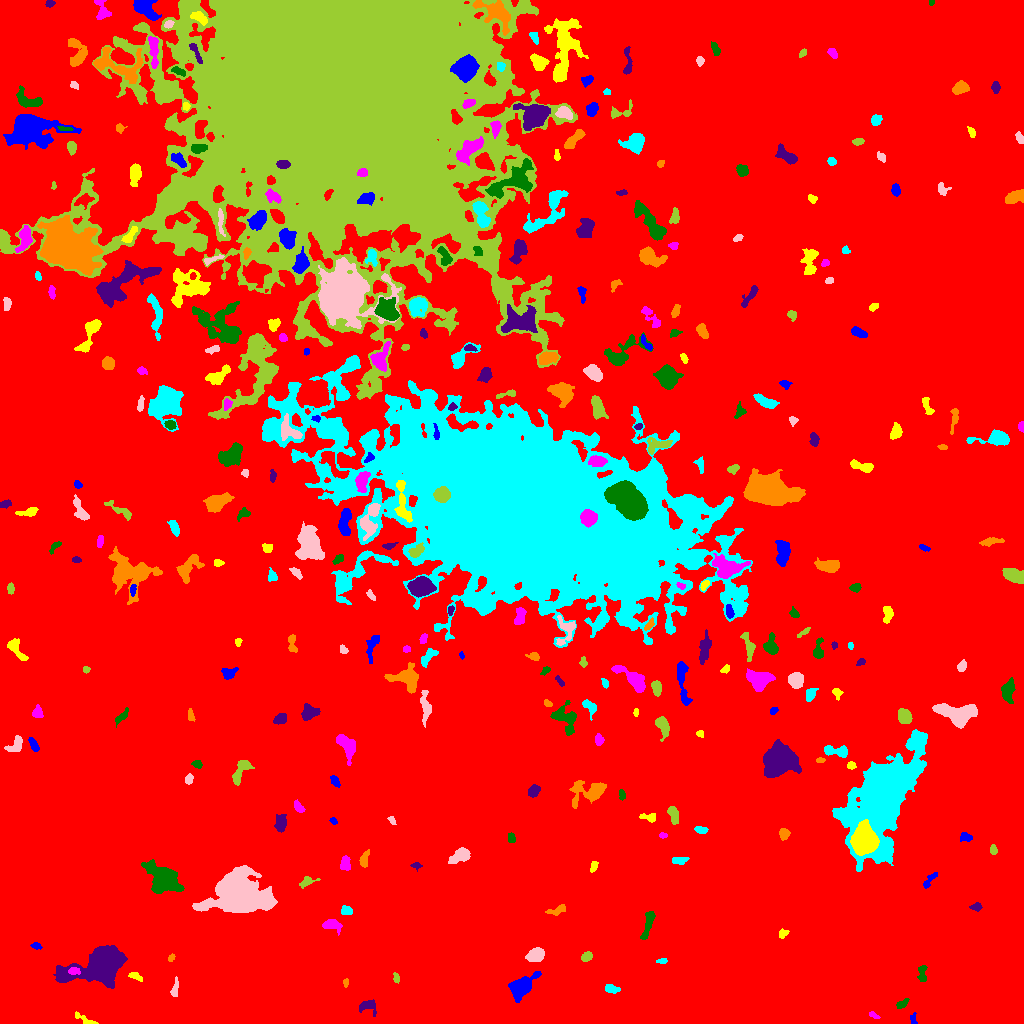

Source data for this figure (header and first rows):
ID, X, Y, A, B, theta, total_flux, mu_max, mu_median, mu_mean, R_fwhm, R_e, R10, R90, x_start, x_end, y_start, y_end, area, greylevel
0, 517.7, 496.4, 300.7, 278.3, 0.3223, 3465548, 21.0, 4.0, 4.326, 93.96, 250.3, 97.69, 397.3, 0, 1023, 0, 1023, 801061, 4.326
1, 913.1, 4.359, 2.906, 1.55, -1.515, 153.0, 6.0, 2.0, 2.391, 2.764, 2.394, 0.7979, 3.827, 910, 917, 0, 11, 64, 11.39
2, 85.77, 3.351, 7.005, 1.639, -0.4552, 424.0, 11.0, 3.0, 3.687, 2.394, 3.141, 1.128, 5.232, 75, 98, 0, 12, 115, 12.69
3, 873.9, 8.231, 2.998, 1.249, -0.4757, 117.0, 4.0, 2.0, 2.017, 3.385, 2.257, 0.7979, 3.613, 869, 880, 5, 12, 58, 12.02
4, 901.8, 19.63, 3.383, 1.726, 0.5847, 190.0, 4.0, 2.0, 2.065, 4.334, 2.932, 1.128, 4.583, 896, 909, 15, 25, 92, 12.07
5, 367.5, 17.08, 5.03, 3.499, -0.2252, 419.0, 5.0, 2.0, 2.422, 5.232, 4.406, 1.693, 6.507, 359, 376, 7, 24, 173, 12.42
6, 345.6, 40.95, 1.963, 1.285, 1.389, 83.0, 4.0, 2.0, 1.804, 2.932, 2.034, 0.7979, 3.09, 343, 348, 36, 45, 46, 13.8
7, 611.4, 34.67, 3.627, 2.05, -0.1943, 469.0, 7.0, 4.0, 4.078, 4.549, 3.432, 1.382, 5.323, 605, 620, 30, 39, 115, 13.08
8, 175, 35.11, 5.41, 1.431, 1.412, 140.0, 3.0, 1.0, 1.308, 3.7, 3.038, 1.128, 4.754, 170, 178, 27, 47, 107, 11.31
9, 396.4, 45.13, 2.299, 1.498, -1.372, 97.0, 3.0, 2.0, 1.59, 3.241, 2.394, 0.9772, 3.656, 393, 399, 40, 51, 61, 11.59
10, 441.2, 48.81, 2.92, 1.597, 0.2766, 123.0, 4.0, 1.5, 1.538, 3.568, 2.764, 0.9772, 4.26, 436, 447, 45, 52, 80, 11.54
11, 521.1, 36.56, 7.179, 4.025, 0.7079, 4203, 22.0, 7.0, 9.137, 7.421, 6.129, 2.459, 10.09, 508, 541, 21, 52, 460, 17.14
12, 134.9, 47.77, 3.141, 1.608, -0.3752, 163.0, 6.0, 1.0, 1.791, 2.985, 2.646, 0.9772, 4.334, 128, 142, 42, 51, 91, 11.79
13, 74.29, 52.64, 2.914, 1.74, -0.03757, 201.0, 5.0, 3.0, 2.393, 3.909, 2.932, 1.128, 4.222, 68, 80, 49, 56, 84, 19.39
14, 922.1, 49.68, 4.883, 2.122, 1.543, 366.0, 6.0, 3.0, 2.905, 4.951, 3.7, 1.382, 5.614, 917, 927, 42, 58, 126, 11.9
15, 102, 59.57, 12.14, 7.644, 0.3917, 27461, 68.0, 10.0, 17.46, 9.253, 9.541, 3.7, 17.55, 53, 127, 35, 78, 1573, 25.46
16, 171, 65.78, 1.865, 1.249, 0.9227, 46.0, 2.0, 1.0, 0.9583, 3.141, 1.871, 0.7979, 2.877, 168, 175, 62, 70, 48, 12.96
17, 661.7, 62.36, 2.87, 1.048, 0.06324, 96.0, 4.0, 2.0, 1.714, 3.141, 2.111, 0.7979, 3.385, 656, 667, 60, 65, 56, 11.71
18, 536.3, 68.53, 3.978, 3.019, 0.4243, 1581, 16.0, 6.0, 7.058, 5.47, 4.406, 1.693, 7.001, 525, 544, 62, 76, 224, 16.06
19, 586.6, 66.78, 2.669, 2.079, 0.6335, 465.0, 9.0, 4.5, 4.65, 3.989, 3.038, 1.262, 4.72, 581, 592, 62, 72, 100, 13.65
20, 449.4, 73.8, 1.835, 1.304, 1.341, 93.0, 4.0, 2.0, 2.114, 2.985, 1.954, 0.7979, 2.985, 446, 453, 70, 78, 44, 12.11
21, 36.26, 77.47, 2.498, 1.492, -0.2728, 141.0, 4.0, 2.0, 2.169, 3.613, 2.394, 0.9772, 3.827, 30, 42, 74, 81, 65, 13.17
22, 782.5, 89.85, 2.421, 2.002, 0.7876, 260.0, 7.0, 3.0, 3.421, 3.141, 2.646, 0.9772, 4.26, 779, 789, 85, 95, 76, 12.42
23, 331.8, 98.54, 4.411, 2.617, -0.2038, 813.0, 12.0, 4.0, 4.467, 4.297, 3.827, 1.493, 6.457, 322, 342, 88, 104, 182, 13.47
24, 648.3, 101, 8.528, 2.022, 1.294, 861.0, 10.0, 3.0, 3.986, 4.514, 4.334, 1.596, 7.181, 640, 655, 84, 112, 216, 12.99
25, 976.9, 116.5, 2.355, 1.746, 0.003033, 155.0, 5.0, 2.0, 1.867, 2.985, 2.459, 0.9772, 3.989, 969, 982, 112, 121, 83, 11.87
26, 557.2, 113, 5.493, 2.068, 0.2883, 485.0, 6.0, 4.0, 3.731, 5.971, 3.909, 1.596, 5.836, 545, 565, 108, 119, 130, 11.73
27, 346.4, 112.8, 2.76, 2.182, -0.1269, 411.0, 8.0, 4.0, 4.11, 4.406, 3.192, 1.262, 4.853, 341, 352, 109, 118, 100, 13.11
28, 239.1, 128.6, 10.7, 7.494, -0.03849, 58668, 167.0, 11.0, 26.59, 8.292, 9.202, 3.478, 18.55, 192, 277, 111, 158, 2206, 34.59
29, 306.5, 141.9, 3.734, 2.064, 0.4963, 267.0, 7.0, 2.0, 2.225, 2.877, 2.985, 1.128, 4.983, 299, 320, 135, 147, 120, 12.22
30, 862.4, 136.6, 3.28, 1.721, -0.7329, 198.0, 5.0, 2.0, 2.084, 3.09, 2.706, 0.9772, 4.549, 857, 868, 129, 141, 95, 12.08
31, 929.3, 142.8, 5.981, 1.724, 0.8682, 154.0, 3.0, 1.0, 1.363, 3.868, 3.038, 1.262, 4.853, 923, 937, 135, 151, 113, 12.36
32, 593.5, 156.6, 3.049, 1.646, 1.23, 226.0, 6.0, 3.0, 3.013, 3.868, 2.821, 1.128, 4.297, 590, 598, 151, 162, 75, 12.01
33, 345.1, 160.3, 3.482, 2.18, -1.569, 432.0, 7.0, 3.0, 3.176, 4.442, 3.478, 1.382, 5.412, 340, 350, 153, 168, 136, 13.18
34, 163, 143.3, 7.205, 5.766, -0.6613, 7517, 35.0, 6.0, 9.625, 6.933, 7.047, 2.706, 12.46, 141, 184, 130, 164, 781, 18.62
35, 416, 157.4, 2.375, 1.469, -0.1452, 120.0, 5.0, 2.0, 1.967, 2.459, 2.111, 0.7979, 3.478, 410, 422, 152, 161, 61, 11.97
36, 364.2, 163.8, 4.241, 2.009, 1.366, 302.0, 4.0, 3.0, 2.435, 5.412, 3.613, 1.493, 5.382, 359, 369, 156, 174, 124, 12.44
37, 679.4, 163.4, 4.301, 1.837, 0.06334, 301.0, 5.0, 2.5, 2.688, 4.222, 3.338, 1.382, 5.202, 672, 689, 159, 166, 112, 11.69
38, 460.6, 167.8, 5.445, 2.933, 0.4835, 1066, 11.0, 4.0, 4.351, 4.652, 4.72, 1.784, 7.632, 448, 470, 160, 176, 245, 13.35
39, 993.4, 173.2, 2.27, 1.679, -1.281, 149.0, 5.0, 2.0, 2.159, 2.932, 2.459, 0.7979, 3.868, 990, 997, 169, 179, 69, 12.16
40, 26.08, 194.7, 5.063, 2.781, -1.397, 583.0, 11.0, 2.0, 3.052, 3.29, 3.385, 1.262, 5.944, 20, 36, 180, 201, 191, 13.05
41, 965.5, 186.3, 3.204, 2.218, -0.1367, 265.0, 5.0, 3.0, 2.65, 4.184, 3.29, 1.262, 4.951, 960, 972, 182, 191, 100, 11.65
42, 864, 183.1, 5.74, 5.119, 1.488, 29842, 136.0, 29.0, 42.03, 7.485, 6.723, 2.646, 11.3, 850, 879, 168, 204, 710, 71.03
43, 663.1, 188.3, 1.866, 1.385, -0.1317, 69.0, 4.0, 2.0, 1.5, 2.764, 2.111, 0.5642, 3.192, 659, 667, 185, 191, 46, 13.5
44, 511.2, 185.1, 2.381, 1.711, 1.507, 112.0, 4.0, 1.0, 1.514, 3.385, 2.585, 0.9772, 4.068, 508, 515, 181, 191, 74, 11.51
45, 280.5, 200, 4.086, 2.474, 1.48, 1068, 13.0, 6.0, 5.804, 4.951, 4.068, 1.596, 6.308, 274, 286, 191, 209, 184, 14.8
46, 783.9, 189.3, 2.66, 2.3, 1.499, 558.0, 11.0, 5.0, 5.073, 3.742, 3.141, 1.262, 4.983, 779, 790, 183, 195, 110, 14.07
47, 701.1, 193.6, 3.067, 1.671, -0.2243, 151.0, 4.0, 2.0, 1.697, 3.909, 2.821, 1.128, 4.478, 694, 708, 190, 197, 89, 11.7
48, 391.6, 203.3, 2.131, 1.333, -0.9586, 111.0, 5.0, 2.0, 2.056, 2.394, 2.034, 0.7979, 3.385, 387, 396, 199, 207, 54, 12.06
49, 673.4, 209.1, 4.764, 2.165, -1.266, 631.0, 9.0, 4.0, 3.944, 4.406, 4.029, 1.493, 6.155, 667, 678, 199, 217, 160, 12.94
50, 140.4, 209.3, 7.099, 2.246, 0.3741, 789.0, 8.0, 4.0, 3.965, 6.024, 4.514, 1.784, 6.91, 128, 153, 203, 217, 199, 12.96
51, 333.5, 202.3, 1.912, 1.463, -0.8056, 165.0, 8.0, 3.0, 3.438, 2.585, 2.034, 0.7979, 3.29, 329, 337, 199, 206, 48, 13.44
52, 649.3, 206.2, 4.527, 2.149, -0.08897, 304.0, 5.0, 3.0, 2.739, 4.222, 3.523, 1.382, 5.382, 639, 655, 201, 210, 111, 11.74
53, 298.6, 216.5, 3.352, 1.826, -0.8974, 414.0, 8.0, 4.0, 4.182, 4.406, 3.192, 1.262, 4.886, 294, 305, 211, 224, 99, 13.18
54, 621.8, 228.7, 2.877, 1.069, -1.496, 116.0, 5.0, 1.5, 1.758, 2.764, 2.111, 0.7979, 3.241, 619, 625, 223, 234, 66, 11.76
55, 534.2, 232.6, 3.244, 2.243, 0.8361, 283.0, 5.0, 2.0, 2.177, 3.909, 3.338, 1.262, 5.293, 528, 540, 226, 239, 130, 12.18
56, 588.8, 231.5, 9.255, 5.6, 0.1867, 1884, 10.0, 3.0, 3.791, 6.933, 6.58, 2.523, 10.75, 569, 606, 215, 243, 497, 12.79
57, 881.9, 228.4, 23.48, 11.57, 1.102, 81742, 104.0, 8.0, 16.16, 10.94, 14.97, 5.293, 31.05, 832, 927, 152, 294, 5059, 24.16
58, 188.8, 244, 2.493, 1.824, 1.36, 323.0, 8.0, 4.0, 4.141, 3.742, 2.764, 1.128, 4.222, 185, 193, 239, 250, 78, 13.14
59, 241.2, 253.1, 7.871, 3.178, 1.027, 843.0, 8.0, 3.0, 3.332, 5.836, 4.983, 1.871, 7.858, 232, 254, 238, 263, 253, 12.33
... 317 more rows
